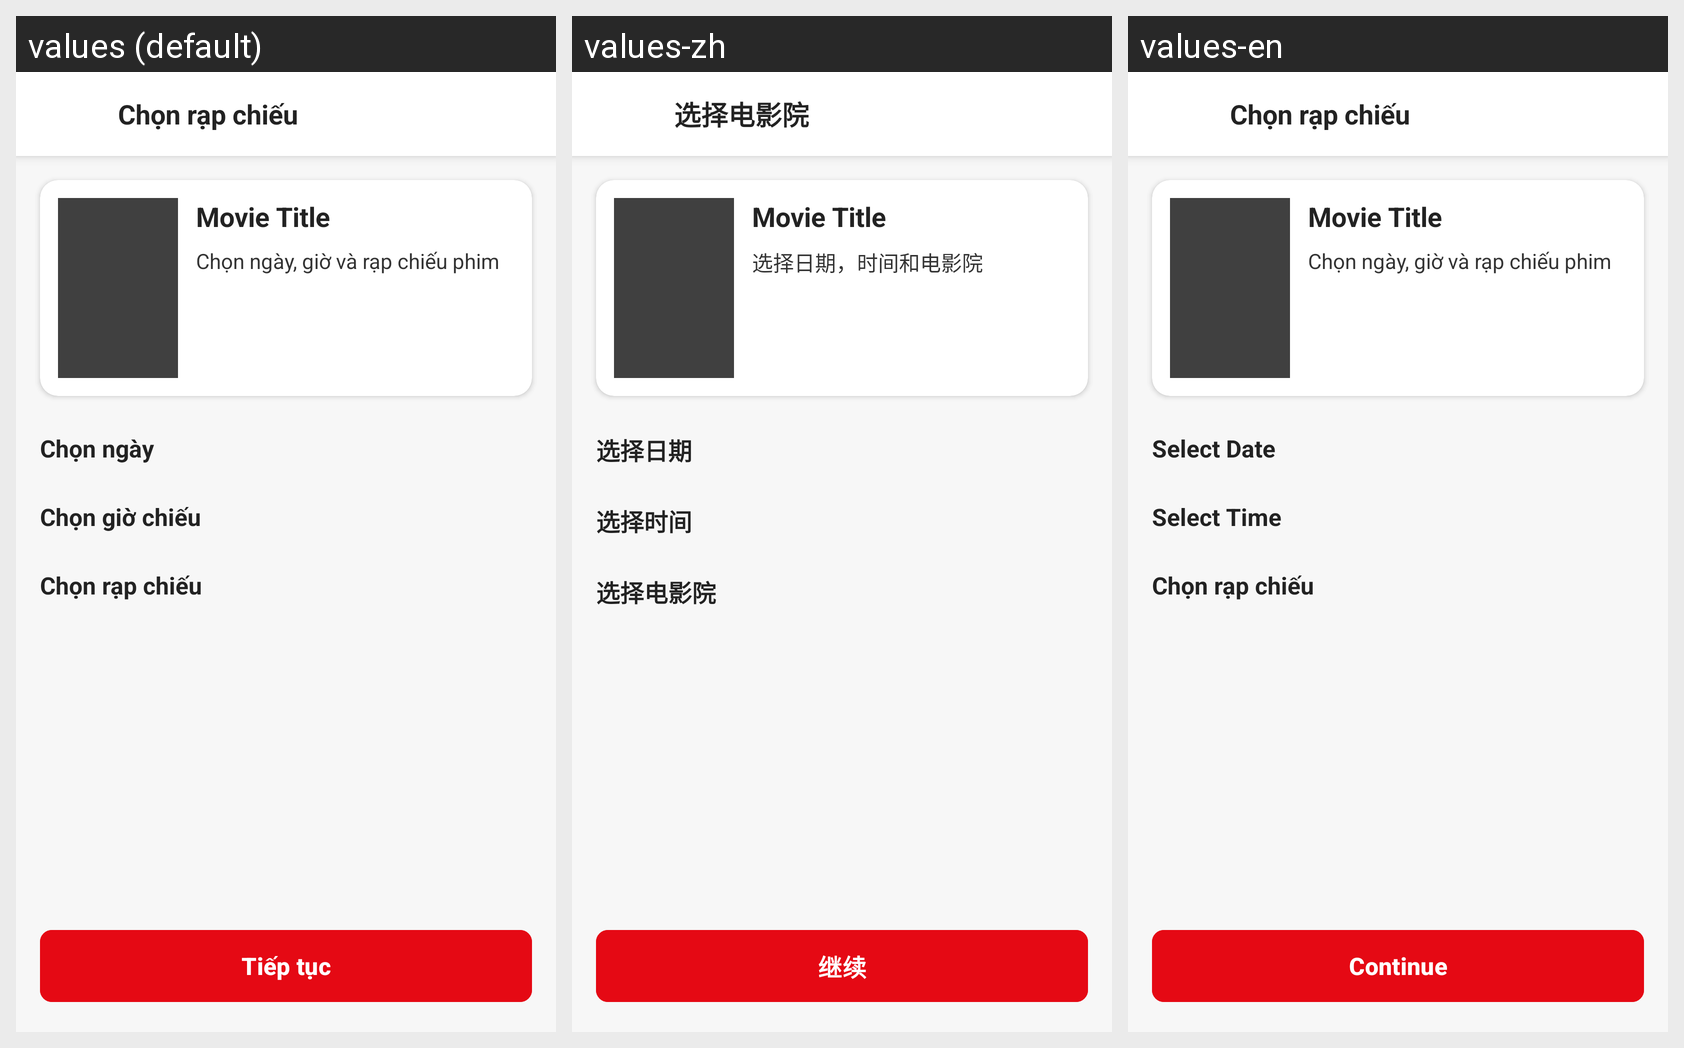

Here is an Android app screen in its default locale and in the app's own translations. Write out the translated-string differences for the strings that appear on this screen.
Android screen res/layout/parthome_cinema_selection.xml rendered under 3 locales, left to right: values (default), values-zh, values-en. Device: Nexus 5 (rendered at 1080×1920; each locale shown at half size, 540×960, under a caption strip naming it); theme Theme.App_movie_booking_ticket.
Other locales in the repository, not shown: values-ja, values-ko, values-ru.
Strings drawn on this screen, with the default value and each locale's value (text and hints the layout hard-codes, and strings that could not be matched under every locale, appear in the picture but are not listed):

select_cinema
  values: Chọn rạp chiếu
  values-zh: 选择电影院
  values-en: Chọn rạp chiếu  [not translated; the default value is used]

select_cinema_instructions
  values: Chọn ngày, giờ và rạp chiếu phim
  values-zh: 选择日期，时间和电影院
  values-en: Chọn ngày, giờ và rạp chiếu phim  [not translated; the default value is used]

select_date
  values: Chọn ngày
  values-zh: 选择日期
  values-en: Select Date

select_time
  values: Chọn giờ chiếu
  values-zh: 选择时间
  values-en: Select Time

continue_text
  values: Tiếp tục
  values-zh: 继续
  values-en: Continue
